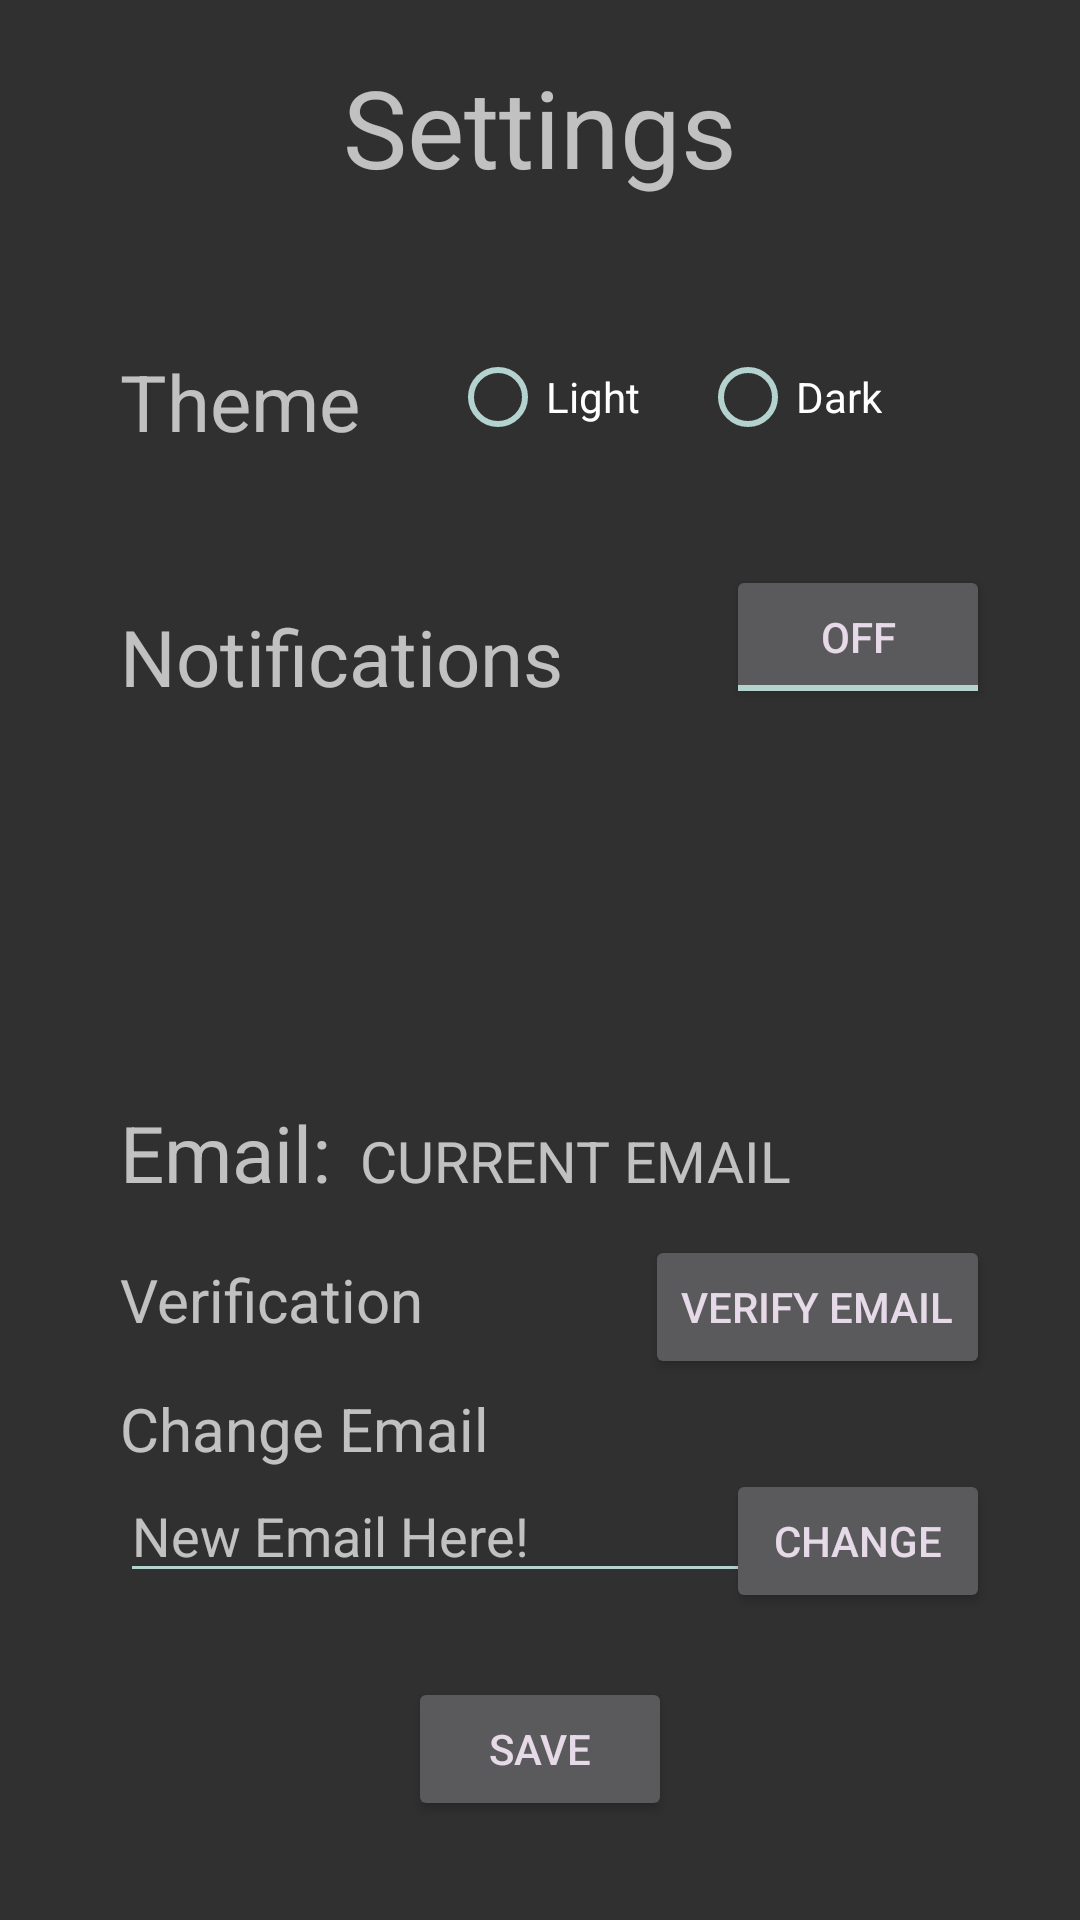

Here is an Android app screen rendered from its layout file. Give the layout XML and the strings, colors and styles it references.
<!-- AndroidManifest.xml: application theme AppTheme -->
<!-- res/layout/activity_settings.xml -->
<?xml version="1.0" encoding="utf-8"?>

<RelativeLayout xmlns:android="http://schemas.android.com/apk/res/android"
    xmlns:app="http://schemas.android.com/apk/res-auto"
    android:orientation="vertical" android:layout_width="match_parent"
    android:layout_height="match_parent">

    <TextView
        android:text="Settings"
        android:layout_width="match_parent"
        android:layout_height="wrap_content"
        android:id="@+id/settings_title"
        android:textSize="36sp"
        android:gravity="center"
        android:layout_marginTop="18dp"
        android:layout_alignParentTop="true"
        android:layout_alignParentStart="true" />

    <TextView
        android:text="Theme"
        android:layout_width="wrap_content"
        android:layout_height="wrap_content"
        android:id="@+id/theme_text"
        android:layout_marginStart="40dp"
        android:layout_marginTop="50dp"
        android:textSize="26sp"
        android:layout_below="@+id/settings_title"
        android:layout_alignParentStart="true" />


    <RadioGroup
        android:layout_width="wrap_content"
        android:layout_height="wrap_content"
        android:orientation="horizontal"
        android:id="@+id/theme_choices"
        android:layout_marginEnd="36dp"
        android:layout_alignTop="@+id/theme_text"
        android:layout_alignEnd="@+id/notification_toggle">

        <RadioButton
            android:text="Light"
            android:layout_width="wrap_content"
            android:layout_height="wrap_content"
            android:id="@+id/light_theme"
            android:layout_weight="1"
            android:layout_alignBaseline="@+id/dark_theme"
            android:layout_alignBottom="@+id/dark_theme"
            android:layout_marginEnd="20dp"/>

        <RadioButton
            android:text="Dark"
            android:layout_width="wrap_content"
            android:layout_height="wrap_content"
            android:id="@+id/dark_theme"
            android:layout_weight="1"
            android:layout_alignTop="@+id/theme_text"
            android:layout_alignEnd="@+id/notification_text" />
    </RadioGroup>

    <Button
        android:text="CHANGE"
        android:layout_width="wrap_content"
        android:layout_height="wrap_content"
        android:id="@+id/emailChangeButton"
        android:layout_alignBaseline="@+id/newEmail"
        android:layout_alignBottom="@+id/newEmail"
        android:layout_alignEnd="@+id/verifyButton" />

    <TextView
        android:layout_width="wrap_content"
        android:layout_height="wrap_content"
        android:id="@+id/email"
        android:textSize="19sp"
        android:text="CURRENT EMAIL"
        android:layout_alignBaseline="@+id/textEmail"
        android:layout_alignBottom="@+id/textEmail"
        android:layout_alignEnd="@+id/verifyButton"
        android:layout_toEndOf="@+id/theme_text" />


    <ToggleButton
        android:layout_width="wrap_content"
        android:layout_height="wrap_content"
        android:id="@+id/notification_toggle"
        android:layout_marginEnd="30dp"
        android:layout_alignBottom="@+id/notification_text"
        android:layout_alignParentEnd="true" />

    <Button
        android:text="VERIFY EMAIL"
        android:layout_width="wrap_content"
        android:layout_height="wrap_content"
        android:id="@+id/verifyButton"
        android:layout_alignBaseline="@+id/VerificationText"
        android:layout_alignBottom="@+id/VerificationText"
        android:layout_alignEnd="@+id/notification_toggle" />


    <Button
        android:text="Save"
        android:layout_width="wrap_content"
        android:layout_height="wrap_content"
        android:layout_marginBottom="33dp"
        android:id="@+id/save_settings"
        android:layout_alignParentBottom="true"
        android:layout_centerHorizontal="true" />

    <ImageView
        android:layout_width="wrap_content"
        android:layout_height="wrap_content"
        app:srcCompat="@drawable/ic_email_verified"
        android:id="@+id/verified"
        android:layout_alignTop="@+id/VerificationText"
        android:layout_alignStart="@+id/save_settings" />

    <EditText
        android:layout_width="wrap_content"
        android:layout_height="wrap_content"
        android:inputType="textEmailAddress"
        android:ems="10"
        android:id="@+id/newEmail"
        android:hint="New Email Here!"
        android:layout_above="@+id/save_settings"
        android:layout_alignStart="@+id/ChangeEmailText"
        android:layout_marginBottom="28dp" />

    <TextView
        android:layout_width="wrap_content"
        android:layout_height="wrap_content"
        android:textSize="20sp"
        android:text="Change Email"
        android:ems="10"
        android:id="@+id/ChangeEmailText"
        android:layout_above="@+id/emailChangeButton"
        android:layout_alignStart="@+id/VerificationText" />

    <TextView
        android:layout_width="wrap_content"
        android:layout_height="wrap_content"
        android:text="Verification"
        android:ems="10"
        android:textSize="20sp"
        android:id="@+id/VerificationText"
        android:layout_marginBottom="16dp"
        android:layout_above="@+id/ChangeEmailText"
        android:layout_alignStart="@+id/textEmail" />

    <TextView
        android:text="Email:"
        android:layout_width="wrap_content"
        android:layout_height="wrap_content"
        android:id="@+id/textEmail"
        android:textSize="26sp"
        android:layout_above="@+id/VerificationText"
        android:layout_alignStart="@+id/theme_text"
        android:layout_marginBottom="18dp" />

    <TextView
        android:text="Notifications"
        android:layout_width="wrap_content"
        android:layout_height="wrap_content"
        android:layout_marginTop="53dp"
        android:id="@+id/notification_text"
        android:textSize="26sp"
        android:layout_below="@+id/theme_choices"
        android:layout_alignStart="@+id/theme_text" />
</RelativeLayout>
<!-- resources referenced by this layout -->
<resources>
  <style name="AppTheme" parent="Theme.AppCompat.NoActionBar">
          
          <item name="colorPrimary">@color/colorPrimary</item>
          <item name="colorPrimaryDark">@color/colorPrimaryDark</item>
          <item name="colorAccent">@color/colorAccent</item>
          
          <item name="android:textColorSecondary">@color/colorPrimary</item>
          <item name="android:textColorPrimary">@color/colorAccent</item>
      </style>
  <color name="colorPrimary">#B4D3CE</color>
  <color name="colorPrimaryDark">#0D5D5A</color>
  <color name="colorAccent">#E6DAE8</color>
</resources>
